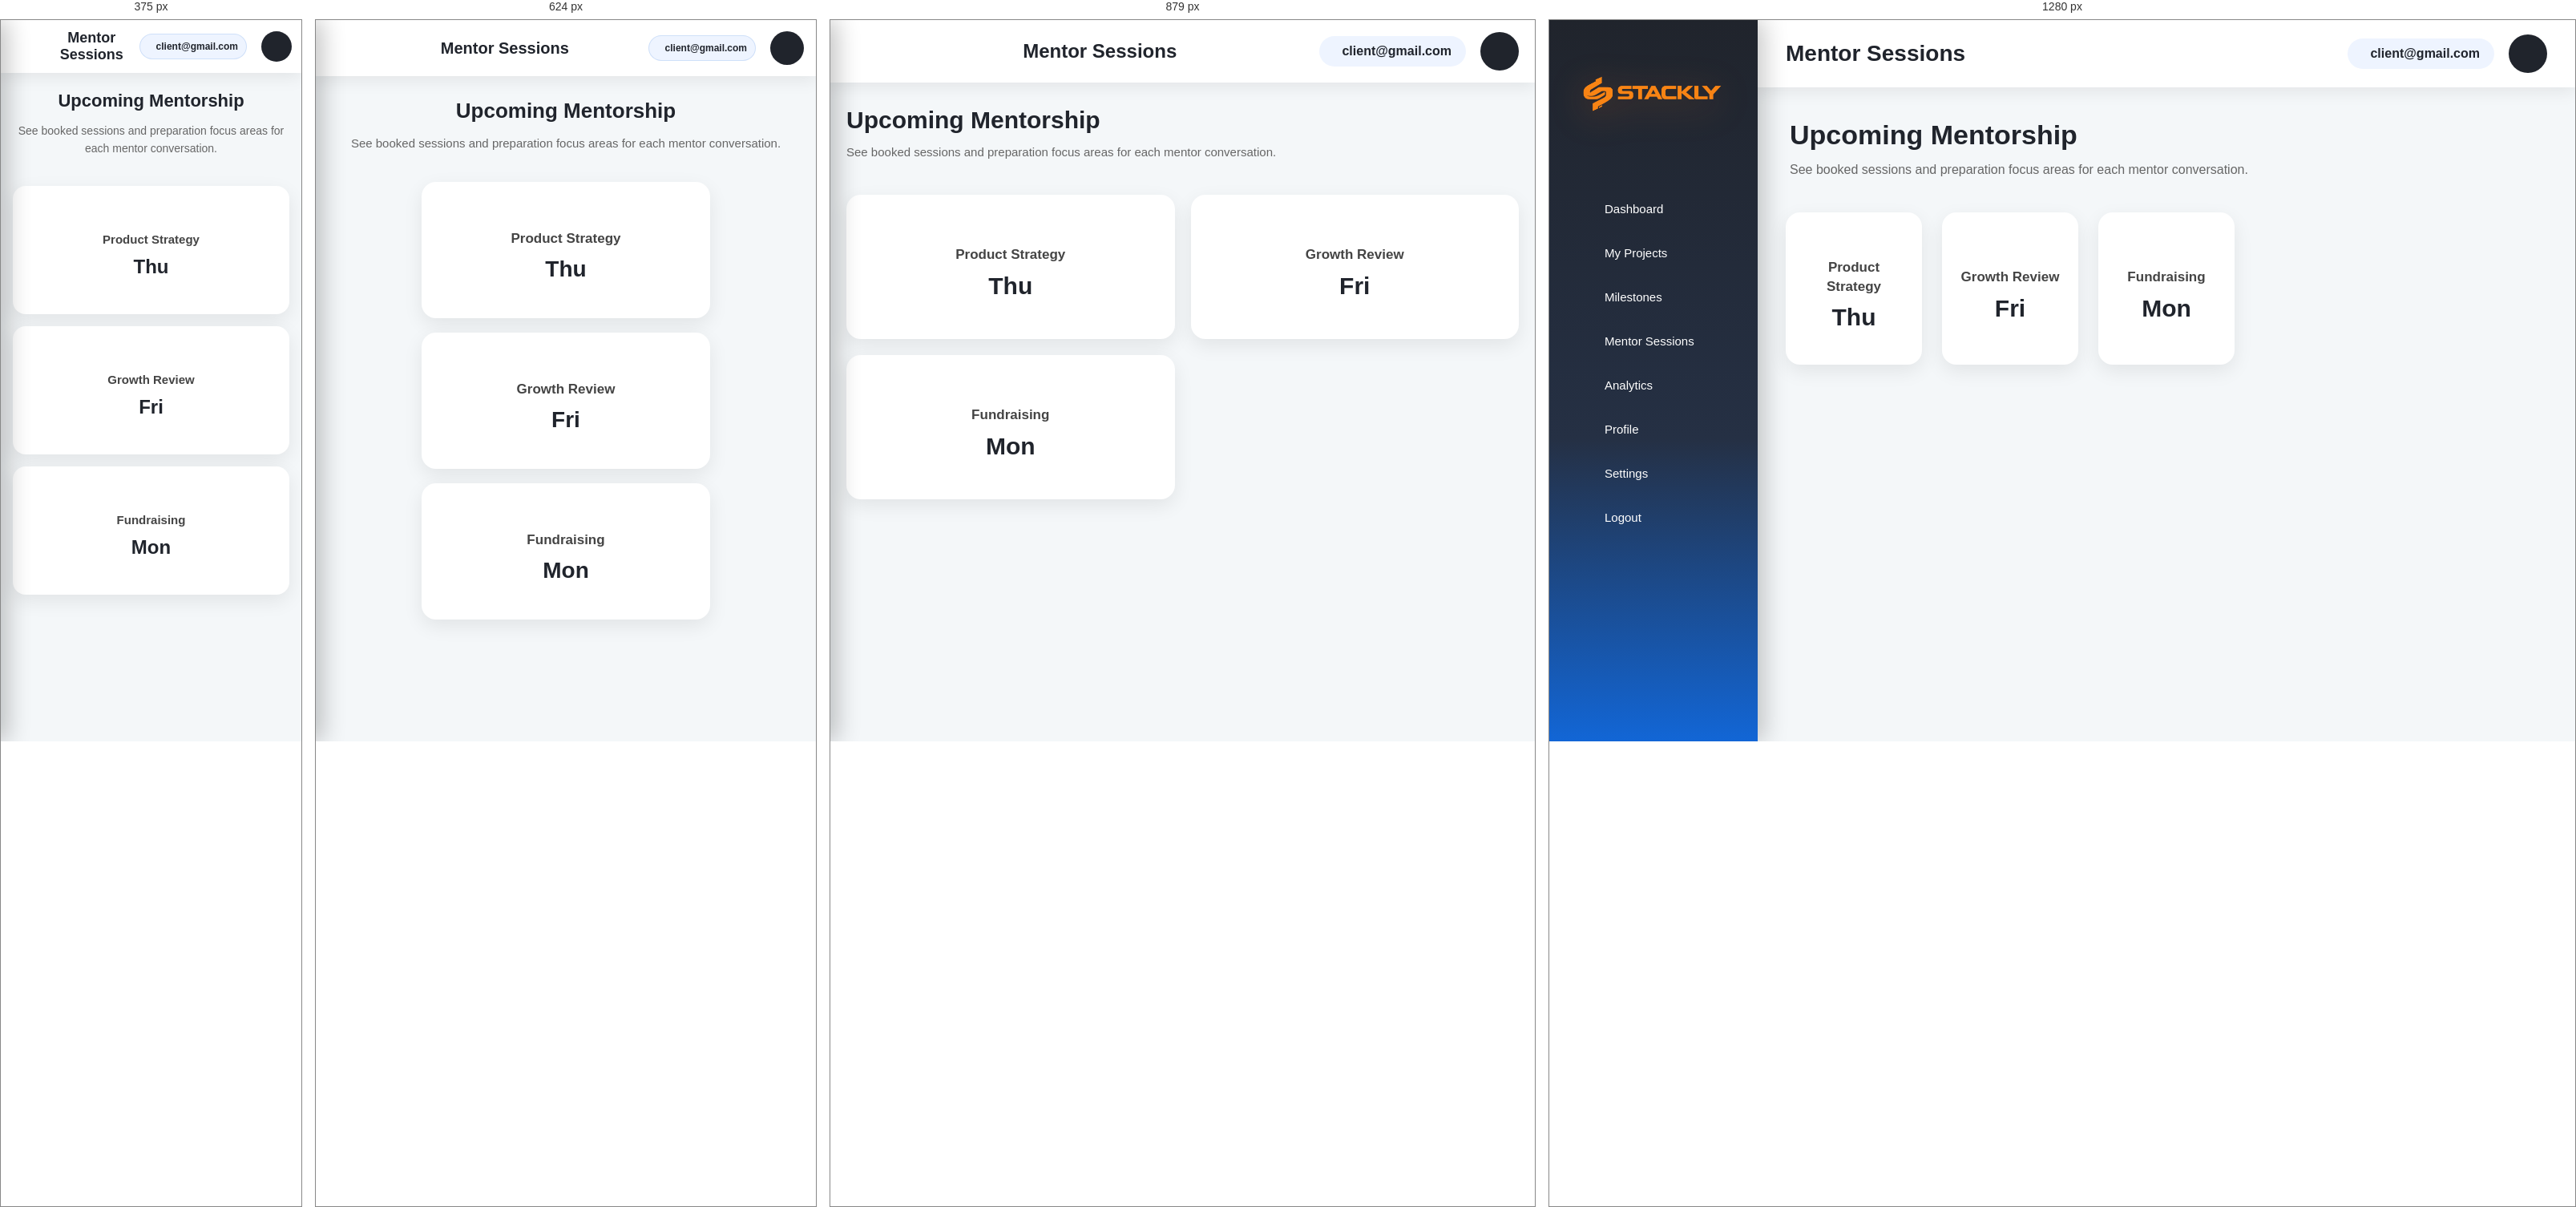
Rendered at 375 px, 624 px, 879 px and 1280 px, left to right.

<!-- file: mentor-sessions.html -->
<!DOCTYPE html>
<html lang="en">
<head>
<meta charset="UTF-8">
<meta name="viewport" content="width=device-width, initial-scale=1.0">
<title>Mentor Sessions | Startup Incubator</title>
<link rel="stylesheet" href="client.css">
<link rel="stylesheet" href="https://cdnjs.cloudflare.com/ajax/libs/font-awesome/6.6.0/css/all.min.css">
</head>
<body>
<aside class="sidebar" id="sidebar"><div class="sidebar-logo"><a href="client.html"><img src="Stackly-logo.webp" alt="Stackly Logo"></a></div><div class="close-sidebar" id="closeSidebar"><i class="fa-solid fa-xmark"></i></div><ul class="sidebar-menu"><li><a href="client.html"><i class="fa-solid fa-house"></i>Dashboard</a></li><li><a href="my-projects.html"><i class="fa-solid fa-rocket"></i>My Projects</a></li><li><a href="milestones.html"><i class="fa-solid fa-list-check"></i>Milestones</a></li><li><a href="mentor-sessions.html"><i class="fa-solid fa-handshake-angle"></i>Mentor Sessions</a></li><li><a href="analytics.html"><i class="fa-solid fa-chart-line"></i>Analytics</a></li><li><a href="profile.html"><i class="fa-solid fa-user"></i>Profile</a></li><li><a href="settings.html"><i class="fa-solid fa-gear"></i>Settings</a></li><li><a href="login.html"><i class="fa-solid fa-right-from-bracket"></i>Logout</a></li></ul></aside>
<div class="main-content">
<header class="topbar"><div class="menu-toggle" id="menuToggle"><i class="fa-solid fa-bars"></i></div><div class="page-title"><h2>Mentor Sessions</h2></div><div class="topbar-right"><div class="client-email"><i class="fa-solid fa-envelope"></i><span id="clientEmail">client@gmail.com</span></div><div class="client-profile"><i class="fa-solid fa-user-circle"></i></div></div></header>
<section class="dashboard-home"><div class="dashboard-heading"><h1>Upcoming Mentorship</h1><p>See booked sessions and preparation focus areas for each mentor conversation.</p></div><div class="dashboard-cards"><div class="dashboard-card"><i class="fa-solid fa-user-tie"></i><h3>Product Strategy</h3><h2>Thu</h2></div><div class="dashboard-card"><i class="fa-solid fa-chart-line"></i><h3>Growth Review</h3><h2>Fri</h2></div><div class="dashboard-card"><i class="fa-solid fa-coins"></i><h3>Fundraising</h3><h2>Mon</h2></div></div></section>
</div>
<script src="client.js"></script>
</body>
</html>


/* @media block from client.css */
@media screen and (max-width:991px){

    body{
        overflow-x:hidden;
    }

    /* Sidebar */

    .sidebar{
        left:-260px;
        width:260px;
    }

    .sidebar.active{
        left:0;
    }

    .menu-toggle,
    .close-sidebar{
        display:flex;
    }

    .main-content{
        margin-left:0;
        width:100%;
    }

    .client-insights,
    .client-graph-section{
        margin:0 25px 35px;
        grid-template-columns:1fr;
    }

    .graph-card{
        grid-template-columns:1fr;
    }

    /* Topbar */

    .topbar{
        padding:15px 20px;
    }

    .page-title h2{
        font-size:24px;
    }

    /* Dashboard */

    .dashboard-home{
        padding:30px 20px;
    }

    .dashboard-heading h1{
        font-size:30px;
    }

    .dashboard-heading p{
        font-size:15px;
    }

    /* Cards */

    .dashboard-cards{
        grid-template-columns:repeat(2,minmax(220px,1fr));
        justify-content:center;
        gap:20px;
    }

    .dashboard-card{
        width:100%;
        min-height:180px;
        padding:22px;
    }

}

/* @media block from client.css */
@media screen and (max-width:768px){

    body{
        overflow-x:hidden;
    }

    /* Sidebar */

    .sidebar{
        width:260px;
        left:-260px;
    }

    .sidebar.active{
        left:0;
    }

    .sidebar-menu li{
        margin:8px 15px;
    }

    .sidebar-menu li a{
        color:#fff;
        padding:14px 18px;
        font-size:15px;
    }

    .sidebar-menu li a:hover,
    .sidebar-menu li a.active{
        background:#fff;
        color:#20242c;
        transform:none;
    }

    /* Topbar */

    .topbar{
        padding:14px 15px;
        display:flex;
        justify-content:space-between;
        align-items:center;
    }

    .page-title{
        flex:1;
        text-align:center;
    }

    .page-title h2{
        font-size:20px;
    }

    .client-email{
        display:flex;
        max-width:42vw;
        padding:8px 10px;
        font-size:12px;
        border:1px solid rgba(18,102,214,.14);
        white-space:nowrap;
        overflow:hidden;
    }

    .client-email span{
        overflow:hidden;
        text-overflow:ellipsis;
    }

    .client-profile{
        width:42px;
        height:42px;
        font-size:18px;
    }

    /* Dashboard */

    .dashboard-home{
        padding:25px 18px;
    }

    .dashboard-heading{
        text-align:center;
        margin-bottom:30px;
    }

    .dashboard-heading h1{
        font-size:26px;
        line-height:1.4;
    }

    .dashboard-heading p{
        font-size:15px;
        max-width:100%;
    }

    /* Cards */

    .dashboard-cards{
        grid-template-columns:1fr;
        justify-items:center;
        gap:18px;
    }

    .dashboard-card{
        width:100%;
        max-width:360px;
        min-height:170px;
        padding:22px 18px;
    }

    .dashboard-card i{
        font-size:34px;
    }

    .dashboard-card h3{
        font-size:17px;
    }

    .dashboard-card h2{
        font-size:28px;
    }

}

/* @media block from client.css */
@media screen and (max-width:480px){

    /* Sidebar */

    .sidebar{
        width:240px;
        left:-240px;
    }

    .sidebar.active{
        left:0;
    }

    .sidebar-logo{
        padding:25px 15px;
    }

    .sidebar-logo img{
        width:170px;
    }

    .sidebar-menu li{
        margin:6px 10px;
    }

    .sidebar-menu li a{
        color:#fff;
        font-size:14px;
        padding:13px 16px;
        gap:10px;
    }

    .sidebar-menu li a:hover,
    .sidebar-menu li a.active{
        color:#20242c;
    }

    /* Topbar */

    .topbar{
        padding:12px;
    }

    .page-title h2{
        font-size:18px;
    }

    .client-profile{
        width:38px;
        height:38px;
        font-size:16px;
    }

    /* Dashboard */

    .dashboard-home{
        padding:20px 15px;
    }

    .dashboard-heading h1{
        font-size:22px;
    }

    .dashboard-heading p{
        font-size:14px;
        line-height:1.6;
    }

    /* Cards */

    .dashboard-cards{
        gap:15px;
    }

    .dashboard-card{
        max-width:100%;
        min-height:160px;
        padding:20px 15px;
        border-radius:16px;
    }

    .dashboard-card i{
        font-size:30px;
        margin-bottom:12px;
    }

    .dashboard-card h3{
        font-size:15px;
    }

    .dashboard-card h2{
        font-size:24px;
    }

}

/* @media block from client.css */
@media(max-width:992px){
    .project-progress{
        padding:30px 20px;
    }

    .section-title h2{
        font-size:24px;
    }
}

/* @media block from client.css */
@media(max-width:768px){
    .project-grid{
        grid-template-columns:1fr;
    }

    .project-card{
        padding:20px;
    }

    .section-title h2{
        font-size:22px;
    }
}

/* @media block from client.css */
@media(max-width:480px){
    .project-progress{
        padding:20px 15px;
    }

    .project-card h3{
        font-size:16px;
    }

    .project-card p{
        font-size:13px;
    }
}

/* @media block from client.css */
@media(max-width:992px){
    .my-projects{
        padding:30px 20px;
    }

    .section-title h2{
        font-size:24px;
    }
}

/* @media block from client.css */
@media(max-width:768px){
    .projects-container{
        grid-template-columns:1fr;
    }

    .project-meta{
        flex-direction:column;
        gap:6px;
    }

    .project-footer{
        flex-wrap:wrap;
    }
}

/* @media block from client.css */
@media(max-width:480px){
    .my-projects{
        padding:20px 15px;
    }

    .project-header h3{
        font-size:16px;
    }

    .btn{
        font-size:12px;
        padding:7px 10px;
    }
}

/* @media block from client.css */
@media (max-width:991px){

    .crop-grid{
        grid-template-columns:repeat(2,1fr);
        gap:20px;
    }

    .crop-card{
        min-height:200px;
        padding:22px 18px;
    }

    .crop-card h2{
        font-size:28px;
    }
}

/* @media block from client.css */
@media (max-width:768px){

    .crop-grid{
        grid-template-columns:1fr;
        max-width:400px;
        margin:30px auto 0;
    }

    .crop-card{
        min-height:190px;
        padding:22px 18px;
    }

    .crop-card i{
        font-size:34px;
    }

    .crop-card h3{
        font-size:16px;
    }

    .crop-card h2{
        font-size:26px;
    }
}

/* @media block from client.css */
@media (max-width:480px){

    .crop-grid{
        gap:15px;
    }

    .crop-card{
        min-height:180px;
        padding:20px 16px;
        border-radius:16px;
    }

    .crop-card i{
        font-size:30px;
    }

    .crop-card h3{
        font-size:15px;
    }

    .crop-card h2{
        font-size:24px;
    }
}

/* @media block from client.css */
@media(max-width:992px){
    .crop-monitoring{
        padding:30px 20px;
    }
}

/* @media block from client.css */
@media(max-width:768px){

    .section-title h2{
        font-size:24px;
    }

    .crop-summary{
        grid-template-columns:1fr;
    }

    .sensor-section{
        grid-template-columns:1fr;
    }

    .crop-table th,
    .crop-table td{
        font-size:13px;
        padding:10px;
    }
}

/* @media block from client.css */
@media(max-width:480px){

    .crop-monitoring{
        padding:20px 15px;
    }

    .section-title h2{
        font-size:20px;
    }

    .crop-card h2{
        font-size:26px;
    }
}

/* @media block from client.css */
@media(max-width:992px){
    .iot-devices{
        padding:30px 20px;
    }
}

/* @media block from client.css */
@media(max-width:768px){

    .section-title h2{
        font-size:24px;
    }

    .iot-summary{
        grid-template-columns:1fr;
    }

    .iot-control{
        grid-template-columns:1fr;
    }

    .iot-table th,
    .iot-table td{
        font-size:13px;
        padding:10px;
    }
}

/* @media block from client.css */
@media(max-width:480px){

    .iot-devices{
        padding:20px 15px;
    }

    .section-title h2{
        font-size:20px;
    }

    .iot-card h2{
        font-size:24px;
    }
}

/* @media block from client.css */
@media(max-width:992px){
    .analytics-section{
        padding:30px 20px;
    }
}

/* @media block from client.css */
@media(max-width:768px){

    .section-title h2{
        font-size:24px;
    }

    .chart-placeholder{
        height:180px;
    }

    .analytics-charts{
        grid-template-columns:1fr;
    }

    .analytics-insights{
        grid-template-columns:1fr;
    }
}

/* @media block from client.css */
@media(max-width:480px){

    .analytics-section{
        padding:20px 15px;
    }

    .section-title h2{
        font-size:20px;
    }

    .chart-placeholder{
        height:160px;
        font-size:13px;
    }
}

/* @media block from client.css */
@media (max-width: 768px) {
    .profile-section {
        padding: 40px 6%;
    }

    .profile-card {
        width: 100%;
    }

    .profile-stats {
        flex-direction: column;
        gap: 12px;
        text-align: center;
    }
}

/* @media block from client.css */
@media(max-width:992px){

.settings-section{
    padding:60px 6%;
}

.settings-container{
    grid-template-columns:repeat(2,1fr);
}

}

/* @media block from client.css */
@media(max-width:768px){

.settings-section{
    padding:50px 20px;
}

.section-title h2{
    font-size:28px;
}

.section-title p{
    font-size:14px;
}

.settings-container{
    grid-template-columns:1fr;
    gap:20px;
}

.settings-card{
    padding:22px;
}

.card-header h3{
    font-size:20px;
}

.card-header i{
    width:48px;
    height:48px;
    font-size:18px;
}

.setting-item input,
.setting-item select{
    font-size:14px;
    padding:12px;
}

.save-btn{
    padding:13px;
    font-size:14px;
}

.toggle-item{
    font-size:14px;
}

}

/* @media block from client.css */
@media(max-width:480px){

.settings-section{
    padding:40px 15px;
}

.section-title h2{
    font-size:24px;
}

.settings-card{
    border-radius:15px;
    padding:18px;
}

.card-header{
    gap:10px;
}

.card-header i{
    width:42px;
    height:42px;
    font-size:16px;
}

.card-header h3{
    font-size:18px;
}

}

/* @media block from client.css */
@media(max-width:991px){

.workspace-section{
    padding:30px 25px;
}

.workspace-hero,
.workspace-two-col{
    grid-template-columns:1fr;
}

.workspace-grid{
    grid-template-columns:repeat(2,minmax(0,1fr));
}

}

/* @media block from client.css */
@media(max-width:768px){

.workspace-section{
    padding:25px 18px;
}

.workspace-hero{
    padding:22px;
}

.workspace-hero h1{
    font-size:26px;
}

.workspace-grid,
.profile-summary,
.profile-detail-grid{
    grid-template-columns:1fr;
}

.workspace-hero img{
    min-height:220px;
}

}

/* @media block from client.css */
@media(max-width:480px){

.workspace-section{
    padding:20px 15px;
}

.workspace-card,
.workspace-panel,
.workspace-hero{
    padding:20px;
}

.workspace-panel h2{
    font-size:22px;
}

.setting-row{
    align-items:flex-start;
    flex-direction:column;
}

}

/* @media block from client.css */
@media screen and (max-width:991px){
    .sidebar{
        box-shadow:8px 0 28px rgba(0,0,0,.24);
    }
}